Dataset: PlantVillage_Split (GitHub, rhoust123/Plant_Disease_Classifier). Classes: pepper bell bacterial spot, pepper bell healthy, potato early blight, potato late blight, potato healthy, tomato bacterial spot, tomato early blight, tomato late blight, tomato leaf mold, tomato septoria leaf spot, tomato spider mites two spotted spider mite, tomato target spot, tomato yellow leaf curl virus, tomato mosaic virus, tomato healthy.

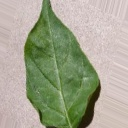
Label: pepper bell healthy

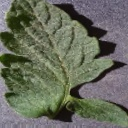
Label: tomato healthy

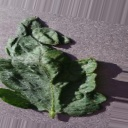
Label: tomato target spot

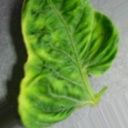
Label: tomato yellow leaf curl virus

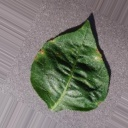
Label: pepper bell bacterial spot

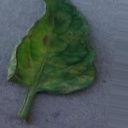
Label: tomato leaf mold
